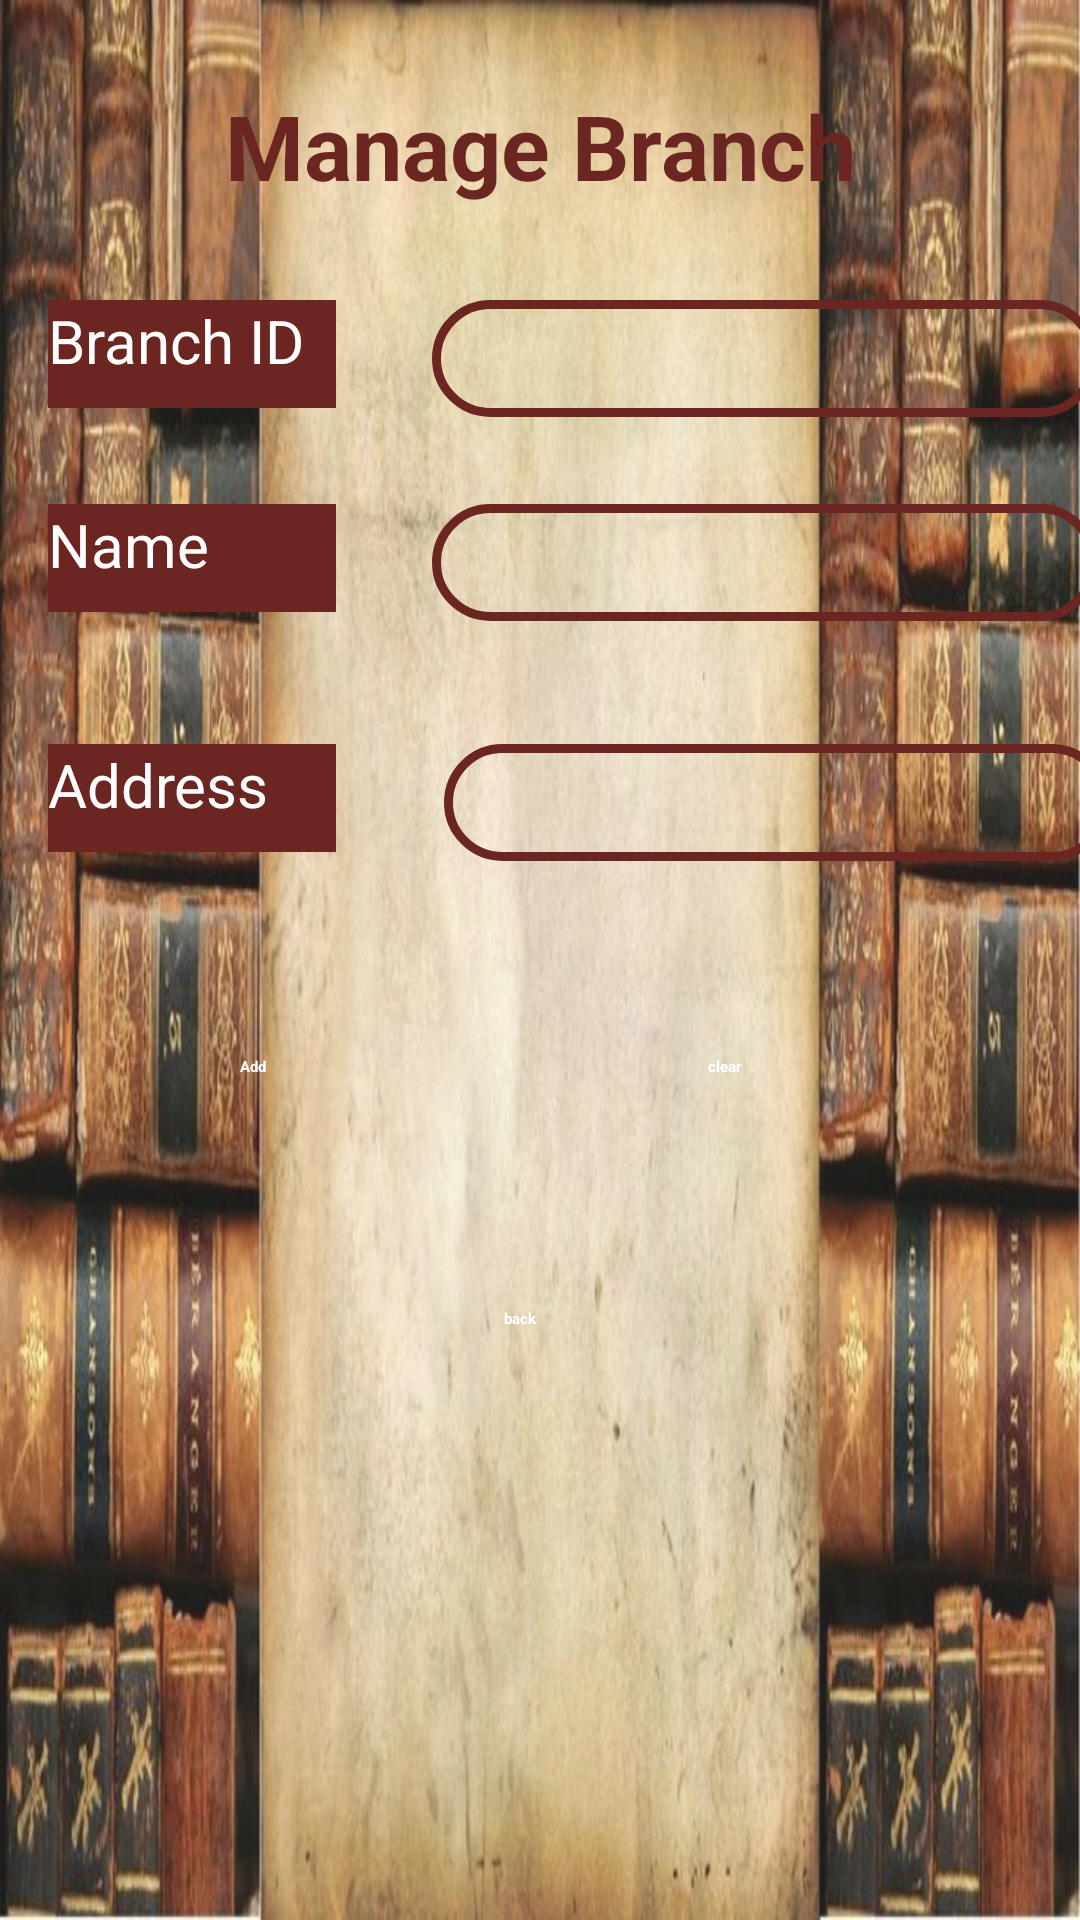

Android layout source for this screen:
<!-- AndroidManifest.xml: application theme Theme.E_Library -->
<!-- res/layout/activity_manage_branch.xml -->
<?xml version="1.0" encoding="utf-8"?>
<androidx.constraintlayout.widget.ConstraintLayout xmlns:android="http://schemas.android.com/apk/res/android"
    xmlns:app="http://schemas.android.com/apk/res-auto"
    xmlns:tools="http://schemas.android.com/tools"
    android:layout_width="match_parent"
    android:layout_height="match_parent"
    android:alpha="0.9"
    android:background="@drawable/b1"
    tools:context=".ManagebranchActivity">

    <TextView
        android:id="@+id/textView6"
        android:layout_width="wrap_content"
        android:layout_height="wrap_content"
        android:text="Manage Branch"
        android:textColor="@color/brown"
        android:textSize="30sp"
        android:textStyle="bold"
        app:layout_constraintBottom_toBottomOf="parent"
        app:layout_constraintEnd_toEndOf="parent"
        app:layout_constraintStart_toStartOf="parent"
        app:layout_constraintTop_toTopOf="parent"
        app:layout_constraintVertical_bias="0.047" />

    <TextView
        android:id="@+id/txtbrach"
        android:layout_width="96dp"
        android:layout_height="36dp"
        android:layout_marginStart="16dp"
        android:layout_marginTop="100dp"
        android:text="Branch ID"
        android:textColor="@color/white"
        android:background="@color/brown"
        android:textSize="20sp"
        app:layout_constraintStart_toStartOf="parent"
        app:layout_constraintTop_toTopOf="parent" />

    <EditText
        android:id="@+id/txtBrachId"
        android:layout_width="222dp"
        android:layout_height="39dp"
        android:layout_marginStart="144dp"
        android:layout_marginTop="100dp"
        android:background="@drawable/custom_edittext"
        android:ems="10"
        android:inputType="textPersonName"
        android:textColor="@color/black"
        app:layout_constraintStart_toStartOf="parent"
        app:layout_constraintTop_toTopOf="parent" />

    <TextView
        android:id="@+id/txtbrach1"
        android:layout_width="96dp"
        android:layout_height="36dp"
        android:layout_marginStart="16dp"
        android:layout_marginTop="168dp"
        android:text="Name"
        android:textColor="@color/white"
        android:background="@color/brown"
        android:textSize="20sp"
        app:layout_constraintStart_toStartOf="parent"
        app:layout_constraintTop_toTopOf="parent" />

    <EditText
        android:id="@+id/txtBrachName"
        android:layout_width="222dp"
        android:layout_height="39dp"
        android:layout_marginStart="144dp"
        android:layout_marginTop="168dp"
        android:ems="10"
        android:inputType="textPersonName"
        android:background="@drawable/custom_edittext"
        android:textColor="@color/black"
        app:layout_constraintStart_toStartOf="parent"
        app:layout_constraintTop_toTopOf="parent" />

    <TextView
        android:id="@+id/txtbrach2"
        android:layout_width="96dp"
        android:layout_height="36dp"
        android:layout_marginStart="16dp"
        android:layout_marginTop="248dp"
        android:text="Address"
        android:textColor="@color/white"
        android:background="@color/brown"
        android:textSize="20sp"
        app:layout_constraintStart_toStartOf="parent"
        app:layout_constraintTop_toTopOf="parent" />

    <EditText
        android:id="@+id/txtbranchadd"
        android:layout_width="222dp"
        android:layout_height="39dp"
        android:layout_marginStart="148dp"
        android:layout_marginTop="248dp"
        android:ems="10"
        android:inputType="textPersonName"
        android:background="@drawable/custom_edittext"
        android:textColor="@color/black"
        app:layout_constraintStart_toStartOf="parent"
        app:layout_constraintTop_toTopOf="parent" />

    <Button
        android:id="@+id/btnBranchAdd"
        android:layout_width="wrap_content"
        android:layout_height="wrap_content"
        android:layout_marginStart="80dp"
        android:layout_marginTop="352dp"
        android:backgroundTint="@color/brown"
        android:text="Add"
        android:textColor="@android:color/white"
        android:textStyle="bold"
        app:layout_constraintStart_toStartOf="parent"
        app:layout_constraintTop_toTopOf="parent" />

    <Button
        android:id="@+id/btnBrachDelete"
        android:layout_width="wrap_content"
        android:layout_height="wrap_content"
        android:layout_marginStart="236dp"
        android:layout_marginTop="352dp"
        android:backgroundTint="@color/brown"
        android:text="clear"
        android:textColor="@android:color/white"
        android:textStyle="bold"
        app:layout_constraintStart_toStartOf="parent"
        app:layout_constraintTop_toTopOf="parent" />

    <Button
        android:id="@+id/btnback5"
        android:layout_width="wrap_content"
        android:layout_height="wrap_content"
        android:layout_marginStart="168dp"
        android:layout_marginTop="436dp"
        android:backgroundTint="@color/brown"
        android:text="back"
        android:textColor="@android:color/white"
        android:textStyle="bold"
        app:layout_constraintStart_toStartOf="parent"
        app:layout_constraintTop_toTopOf="parent" />

</androidx.constraintlayout.widget.ConstraintLayout>
<!-- resources referenced by this layout -->
<resources>
  <color name="black">#FF000000</color>
  <color name="brown">#5C0E09</color>
  <color name="white">#FFFFFFFF</color>
  <!-- drawable b1: jpg bitmap (drawable, 88859 bytes) -->
  <!-- drawable custom_edittext (drawable) -->
  <?xml version="1.0" encoding="utf-8"?>
  <shape xmlns:android="http://schemas.android.com/apk/res/android"
      android:shape="rectangle">
      <stroke
          android:width="3dp"
          android:color="@color/brown" />
      <corners
           android:radius="20dp"/>
  
  </shape>
</resources>
